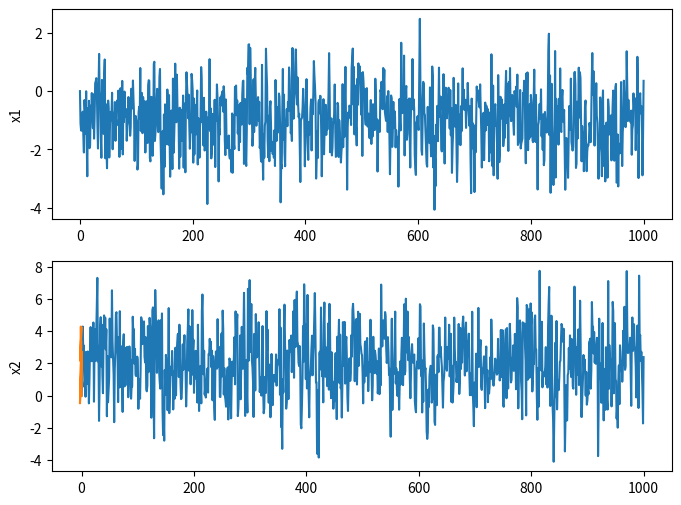

Generate this figure with matplotlib:
# Gibbs sampler (Bivariate normal)
import numpy as np
import matplotlib.pyplot as plt

## Define function for Gibbs sampling
def Gibbs(x0, n, mu1, mu2, sigma1, sigma2, rho):
    ## x0: initial values
    ## n: length of Markov chain
    ## mu1, mu2: expected values of the bivariate normal
    ## sigma1, sigma2, rho: parameters in the covariance matrix
    x1 = np.zeros(n + 1)
    x2 = np.zeros(n + 1)
    x1[0] = x0[0]
    x2[0] = x0[1]
    ## Gibbs sampling
    for i in range(n):
        # Sample x1 given x2[i]
        mean1 = mu1 + rho * sigma1 * (x2[i] - mu2) / sigma2
        sd1 = sigma1 * np.sqrt(1 - rho ** 2)
        x1[i + 1] = np.random.normal(size = 1, loc = mean1, scale = sd1)
        
        # Sample x2 given x1[i+1]
        mean2 = mu2 + rho * sigma2 * (x1[i + 1] - mu1) / sigma1
        sd2 = sigma2 * np.sqrt(1 - rho**2)
        x2[i + 1] = np.random.normal(size = 1, loc = mean2, scale = sd2)
    
    return x1, x2

# Run the Gibbs sampler
x1, x2 = Gibbs(x0 = (0, 0), n = 1000, mu1 = -1, mu2 = 2, sigma1 = 1, sigma2 = 2, rho = 0.5)

# Plot
fig, axs = plt.subplots(2, 1, figsize=(8, 6))
axs[0].plot(x1)
axs[0].set_ylabel("x1")
axs[1].plot(x2)
axs[1].set_ylabel("x2")
plt.show()
## Bivariate plot
plt.plot(x1[0 : 20], x2[0 : 20])
plt.show()

